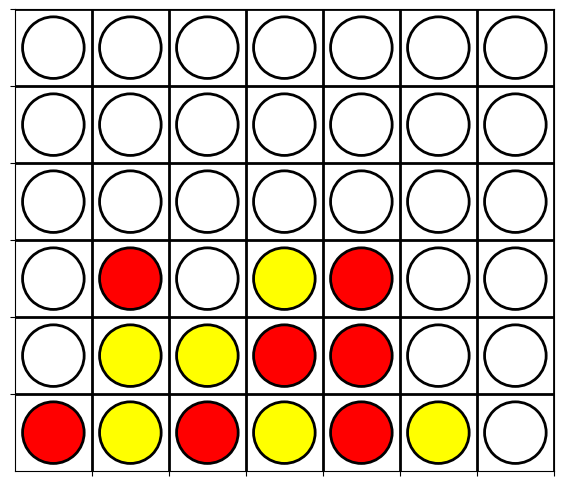

Source code (Python): (Note: this script raises an exception after producing the figure.)
import matplotlib.pyplot as plt
import numpy as np

def plot_connect4(board, filename='Pics/connect4.png'):
    fig, ax = plt.subplots(figsize=(7, 6))
    ax.set_aspect('equal')
    ax.set_xticks(np.arange(0.5, 7.5, 1))
    ax.set_yticks(np.arange(0.5, 6.5, 1))
    ax.set_xticklabels([])
    ax.set_yticklabels([])
    ax.grid(which='both', color='black', linestyle='-', linewidth=2)

    for row in range(6):
        for col in range(7):
            cell = board[row * 7 + col]
            if cell == 'X':
                color = 'red'
            elif cell == 'O':
                color = 'yellow'
            else:
                color = 'white'
            circle = plt.Circle((col, 5 - row), 0.4, color=color, ec='black', lw=2)
            ax.add_patch(circle)

    plt.xlim(-0.5, 6.5)
    plt.ylim(-0.5, 5.5)
    plt.gca()
    plt.savefig(filename)
    plt.close()

# Example usage
board = [
    ' ', ' ', ' ', ' ', ' ', ' ', ' ',
    ' ', ' ', ' ', ' ', ' ', ' ', ' ',
    ' ', ' ', ' ', ' ', ' ', ' ', ' ',
    ' ', 'X', ' ', 'O', 'X', ' ', ' ',
    ' ', 'O', 'O', 'X', 'X', ' ', ' ',
    'X', 'O', 'X', 'O', 'X', 'O', ' '
]
plot_connect4(board)